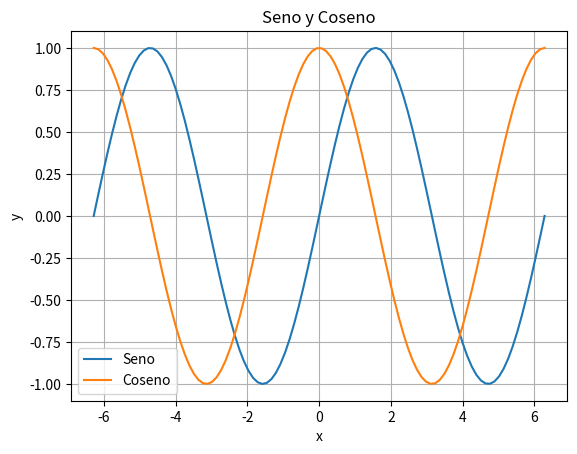
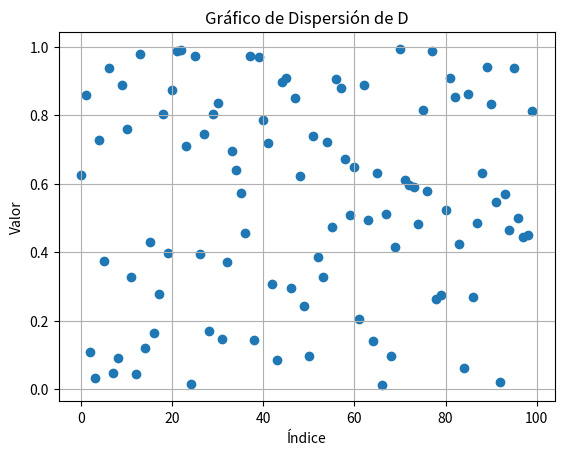
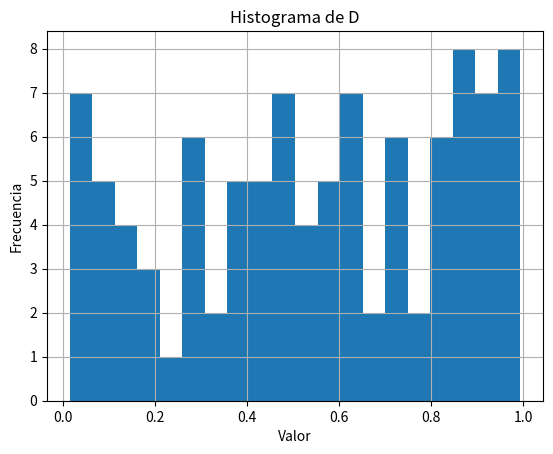

Here is the Python script that generated these plots, in order: (Note: this script raises an exception after producing the figures.)
import numpy as np
import matplotlib.pyplot as plt
import matplotlib.image as mpimg

# 1. Creación y Manipulación de Arrays
A = np.arange(1, 16).reshape(3, 5)
print("Array A:\n", A)

# 2. Operaciones Básicas
suma = np.sum(A)
media = np.mean(A)
producto = np.prod(A)
print("Suma de A:", suma)
print("Media de A:", media)
print("Producto de A:", producto)

# 3. Acceso y Slicing
segundo_tercer_elemento_segunda_fila = A[1, 1:3]
print("Segundo y tercer elemento de la segunda fila de A:", segundo_tercer_elemento_segunda_fila)

# 4. Indexación Booleana
B = A[A > 7]
print("Array B con elementos de A mayores que 7:\n", B)

# 5. Álgebra Lineal
C = np.random.randint(1, 10, size=(3, 3))
determinante_C = np.linalg.det(C)
inversa_C = np.linalg.inv(C)
print("Matriz C:\n", C)
print("Determinante de C:", determinante_C)
print("Inversa de C:\n", inversa_C)

# 6. Estadísticas con NumPy
D = np.random.rand(100)
max_D = np.max(D)
min_D = np.min(D)
media_D = np.mean(D)
std_D = np.std(D)
print("Array D:\n", D)
print("Máximo de D:", max_D)
print("Mínimo de D:", min_D)
print("Media de D:", media_D)
print("Desviación estándar de D:", std_D)

# 7. Gráfico Básico
x = np.linspace(-2 * np.pi, 2 * np.pi, 100)
y_sin = np.sin(x)
y_cos = np.cos(x)
plt.figure()
plt.plot(x, y_sin, label='Seno')
plt.plot(x, y_cos, label='Coseno')
plt.legend()
plt.title("Seno y Coseno")
plt.xlabel("x")
plt.ylabel("y")
plt.grid(True)
plt.show()

# 8. Gráficos de Dispersión
plt.figure()
plt.scatter(range(len(D)), D)
plt.title("Gráfico de Dispersión de D")
plt.xlabel("Índice")
plt.ylabel("Valor")
plt.grid(True)
plt.show()

# 9. Histogramas
plt.figure()
plt.hist(D, bins=20)
plt.title("Histograma de D")
plt.xlabel("Valor")
plt.ylabel("Frecuencia")
plt.grid(True)
plt.show()

# 10. Manipulación de Imágenes con Matplotlib
img = mpimg.imread('imagen.jpg')
img_gray = np.dot(img[..., :3], [0.2989, 0.5870, 0.1140])

plt.figure()
plt.subplot(1, 2, 1)
plt.imshow(img)
plt.title("Imagen Original")
plt.axis('off')

plt.subplot(1, 2, 2)
plt.imshow(img_gray, cmap='gray')
plt.title("Imagen en Escala de Grises")
plt.axis('off')

plt.show()